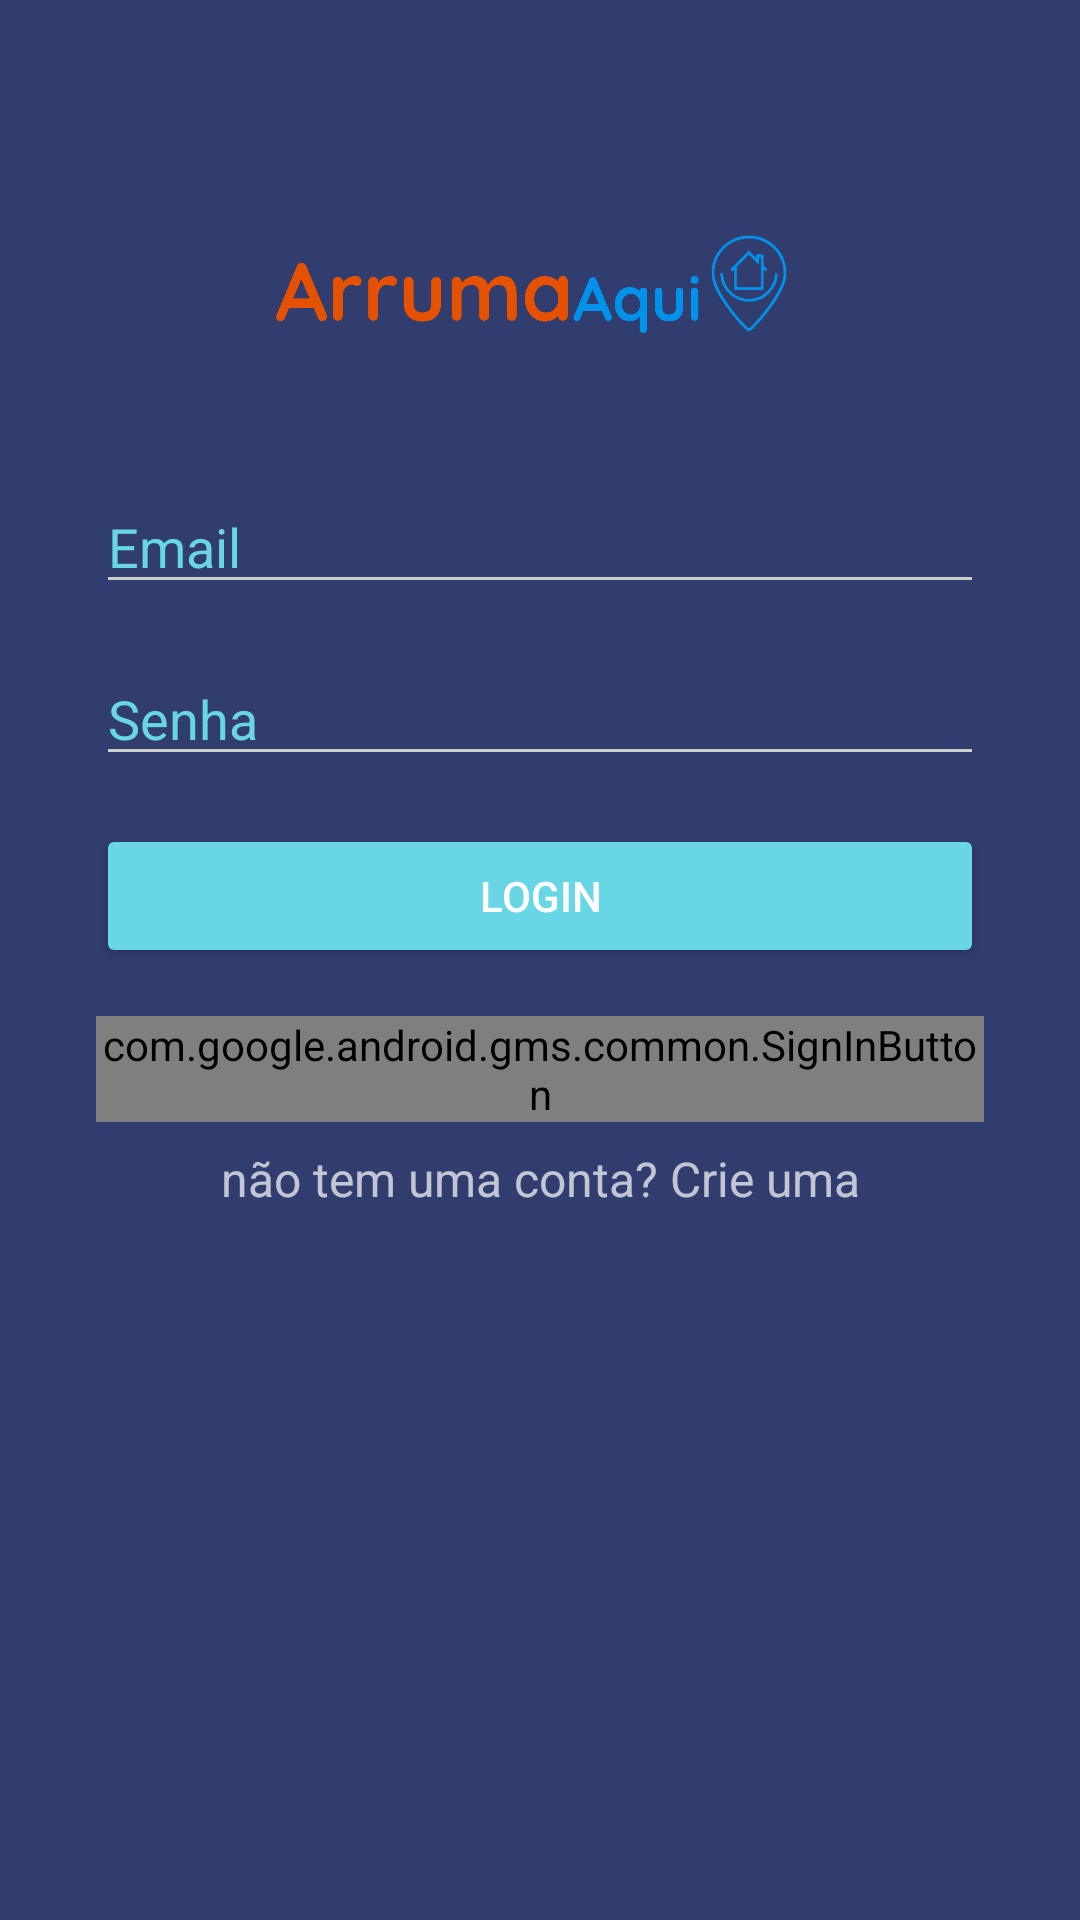

The Android layout XML behind this screen, and the referenced resources:
<!-- AndroidManifest.xml: activity theme AppTheme.Dark -->
<!-- res/layout/activity_sing_in.xml -->
<?xml version="1.0" encoding="utf-8"?>
<ScrollView
        xmlns:android="http://schemas.android.com/apk/res/android"
        android:layout_height="match_parent"
        android:layout_width="match_parent"
        android:fitsSystemWindows="true">


    <LinearLayout
            android:orientation="vertical"
            android:layout_width="match_parent"
            android:layout_height="match_parent"
            android:paddingTop="56dp"
            android:paddingLeft="24dp"
            android:paddingRight="24dp">

        <ProgressBar
                android:id="@+id/login_pogress"
                android:layout_width="match_parent"
                android:layout_height="wrap_content"
                android:visibility="gone"/>


        <ImageView
                android:src="@drawable/titulo_arruma_aqui"
                android:layout_width="wrap_content"
                android:layout_height="72dp"
                android:layout_marginBottom="24dp"
                android:layout_gravity="center_horizontal"/>


        
            <EditText
                    android:textColorHint="@color/accent"
                    android:id="@+id/inputEmail"
                    android:layout_width="match_parent"
                    android:layout_height="wrap_content"
                    android:layout_marginTop="8dp"
                    android:layout_marginBottom="8dp"
                    android:layout_marginEnd="8dp"
                    android:layout_marginStart="8dp"
                    android:inputType="textEmailAddress"
                    android:hint="Email"
                    />


        
            <EditText
                    android:textColorHint="@color/accent"
                    android:id="@+id/inputPassword"
                    android:layout_width="match_parent"
                    android:layout_height="wrap_content"
                    android:layout_marginTop="8dp"
                    android:layout_marginBottom="8dp"
                    android:layout_marginEnd="8dp"
                    android:layout_marginStart="8dp"
                    android:inputType="textPassword"
                    android:hint="Senha"/>

        <Button
                android:id="@+id/btn_login"
                android:layout_width="match_parent"
                android:layout_height="wrap_content"
                android:layout_marginTop="8dp"
                android:layout_marginBottom="8dp"
                android:layout_marginEnd="8dp"
                android:layout_marginStart="8dp"
                android:padding="12dp"
                android:text="Login"/>

        <com.google.android.gms.common.SignInButton
            android:id="@+id/btn_google"
            android:layout_width="match_parent"
            android:layout_height="wrap_content"
            android:layout_marginBottom="8dp"
            android:layout_marginEnd="8dp"
            android:layout_marginStart="8dp"
            android:layout_marginTop="8dp"
        />


        <TextView
                android:id="@+id/link_singup"
                android:layout_width="match_parent"
                android:layout_height="wrap_content"
                android:layout_marginBottom="24dp"
                android:text="não tem uma conta? Crie uma"
                android:gravity="center"
                android:textSize="16dip"/>

    </LinearLayout>

</ScrollView>
<!-- resources referenced by this layout -->
<resources>
  <color name="accent">#68D6E4</color>
  <!-- drawable titulo_arruma_aqui: png bitmap (drawable, 69169 bytes) -->
  <style name="AppTheme.Dark" parent="Theme.AppCompat.NoActionBar">
          <item name="colorPrimary">@color/primary</item>
          <item name="colorPrimaryDark">@color/primary_dark</item>
          <item name="colorAccent">@color/accent</item>
  
          <item name="android:windowBackground">@color/primary</item>
  
          <item name="colorControlNormal">@color/iron</item>
          <item name="colorControlActivated">@color/white</item>
          <item name="colorControlHighlight">@color/white</item>
          <item name="android:textColorHint">@color/iron</item>
  
          <item name="colorButtonNormal">@color/primary_darker</item>
          <item name="android:colorButtonNormal">@color/primary_darker</item>
      </style>
  <color name="primary">#313D6F</color>
  <color name="primary_dark">#313D6F</color>
  <color name="iron">#CCCCCC</color>
  <color name="white">#FFFFFF</color>
  <color name="primary_darker">#68D6E4</color>
</resources>
